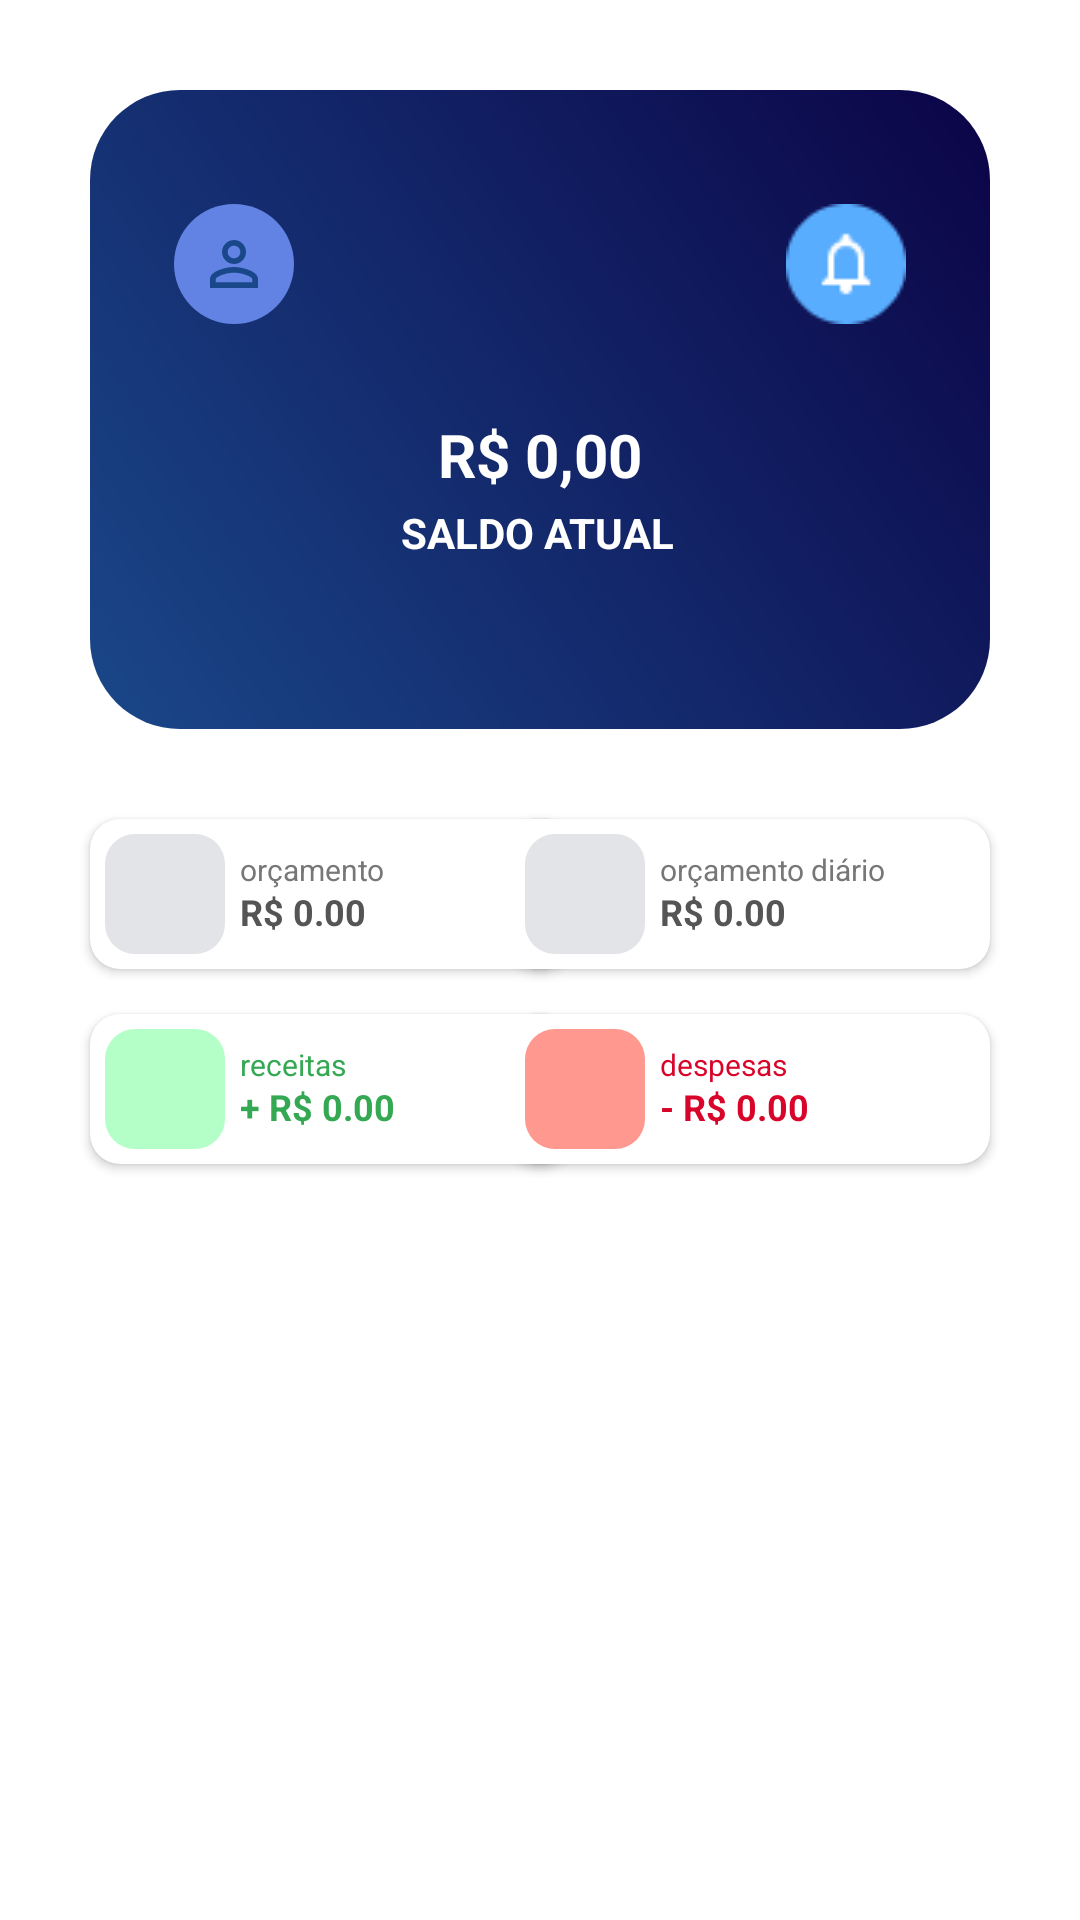

Android layout source for this screen:
<!-- AndroidManifest.xml: application theme Theme.Gaston -->
<!-- res/layout/fragment_home.xml -->
<?xml version="1.0" encoding="utf-8"?>
<LinearLayout xmlns:android="http://schemas.android.com/apk/res/android"
    xmlns:app="http://schemas.android.com/apk/res-auto"
    xmlns:tools="http://schemas.android.com/tools"
    android:layout_width="match_parent"
    android:layout_height="match_parent"
    android:background="#00FFFFFF"
    android:orientation="vertical"
    tools:context=".ui.fragment.HomeFragment">

    
    <androidx.constraintlayout.widget.ConstraintLayout
        android:layout_width="match_parent"
        android:layout_height="213dp"
        android:layout_marginLeft="30dp"
        android:layout_marginTop="30dp"
        android:layout_marginRight="30dp"
        android:background="@drawable/container_rectangle"
        android:padding="8dp">

        <View
            android:id="@+id/contentCirculo"
            android:layout_width="40dp"
            android:layout_height="40dp"
            android:layout_marginStart="20dp"
            android:layout_marginTop="30dp"
            android:background="@drawable/container_circle"
            app:layout_constraintStart_toStartOf="parent"
            app:layout_constraintTop_toTopOf="parent" />

        <ImageView
            android:layout_width="wrap_content"
            android:layout_height="wrap_content"
            android:contentDescription="iconeUser"
            android:src="@drawable/ic_usuario"
            app:layout_constraintBottom_toBottomOf="@id/contentCirculo"
            app:layout_constraintEnd_toEndOf="@id/contentCirculo"
            app:layout_constraintStart_toStartOf="@id/contentCirculo"
            app:layout_constraintTop_toTopOf="@id/contentCirculo" />

        <TextView
            android:id="@+id/textView10"
            android:layout_width="wrap_content"
            android:layout_height="wrap_content"
            android:layout_marginTop="128dp"
            android:layout_marginBottom="3dp"
            android:text="R$ 0,00"
            android:textColor="@color/white"
            android:textSize="20sp"
            android:textStyle="bold"
            app:layout_constraintBottom_toTopOf="@+id/textView9"
            app:layout_constraintEnd_toEndOf="parent"
            app:layout_constraintStart_toStartOf="parent"
            app:layout_constraintTop_toTopOf="parent" />

        <TextView
            android:id="@+id/textView9"
            android:layout_width="wrap_content"
            android:layout_height="wrap_content"
            android:layout_marginBottom="76dp"
            android:text="@string/txt_saldoAtual"
            android:textColor="@color/white"
            android:textSize="14sp"
            android:textStyle="bold"
            app:layout_constraintBottom_toBottomOf="parent"
            app:layout_constraintEnd_toEndOf="parent"
            app:layout_constraintHorizontal_bias="0.497"
            app:layout_constraintStart_toStartOf="parent"
            app:layout_constraintTop_toBottomOf="@+id/textView10" />

        <ImageButton
            android:id="@+id/btnnotificacoes"
            android:layout_width="wrap_content"
            android:layout_height="wrap_content"
            android:layout_marginTop="30dp"
            android:layout_marginEnd="20dp"
            android:background="#00FFFFFF"
            android:src="@drawable/bell"
            app:layout_constraintEnd_toEndOf="parent"
            app:layout_constraintTop_toTopOf="parent" />

    </androidx.constraintlayout.widget.ConstraintLayout>

    
    <androidx.constraintlayout.widget.ConstraintLayout
        android:id="@+id/resumoValues"
        android:layout_width="match_parent"
        android:layout_height="230dp">

        
        <androidx.cardview.widget.CardView
            android:id="@+id/cardOrcamento"
            android:layout_width="160dp"
            android:layout_height="50dp"
            android:layout_marginStart="30dp"
            android:layout_marginTop="30dp"
            android:layout_marginEnd="10dp"
            android:background="@drawable/square_rectangle"
            app:cardCornerRadius="10dp"
            app:layout_constraintStart_toStartOf="parent"
            app:layout_constraintTop_toTopOf="parent">

            <View
                android:id="@+id/squareltgray1"
                android:layout_width="40dp"
                android:layout_height="40dp"
                android:layout_gravity="center_vertical|start"
                android:layout_marginLeft="5dp"
                android:background="@drawable/square_ltgray">

            </View>

            <TextView
                android:id="@+id/textViewOrcamento"
                android:layout_width="wrap_content"
                android:layout_height="wrap_content"
                android:layout_gravity="clip_vertical"
                android:layout_marginStart="50dp"
                android:layout_marginTop="10dp"
                android:text="orçamento"
                android:textColor="@color/gray_text"
                android:textSize="10sp"
                android:textStyle="normal" />

            <TextView
                android:id="@+id/textViewTotalSaldo"
                android:layout_width="wrap_content"
                android:layout_height="wrap_content"
                android:layout_gravity="center_vertical|start"
                android:layout_marginStart="50dp"
                android:layout_marginTop="6dp"
                android:text="R$ 0.00"
                android:textColor="@color/gray_bold_text"
                android:textSize="12sp"
                android:textStyle="bold" />

        </androidx.cardview.widget.CardView>

        

        
        <androidx.cardview.widget.CardView
            android:id="@+id/cardOrcamentoDiario"
            android:layout_width="160dp"
            android:layout_height="50dp"
            android:layout_marginTop="30dp"
            android:layout_marginEnd="30dp"
            android:background="@drawable/square_rectangle"
            app:cardCornerRadius="10dp"
            app:layout_constraintEnd_toEndOf="parent"
            app:layout_constraintTop_toTopOf="parent">

            <View
                android:id="@+id/squareltgray2"
                android:layout_width="40dp"
                android:layout_height="40dp"
                android:layout_gravity="center_vertical|start"
                android:layout_marginLeft="5dp"
                android:background="@drawable/square_ltgray">

            </View>

            <TextView
                android:id="@+id/textViewOrcamentoDiario"
                android:layout_width="wrap_content"
                android:layout_height="wrap_content"
                android:layout_gravity="clip_vertical"
                android:layout_marginStart="50dp"
                android:layout_marginTop="10dp"
                android:text="orçamento diário"
                android:textColor="@color/gray_text"
                android:textSize="10sp"
                android:textStyle="normal" />

            <TextView
                android:id="@+id/textViewTotalSaldoDiario"
                android:layout_width="wrap_content"
                android:layout_height="wrap_content"
                android:layout_gravity="center_vertical|start"
                android:layout_marginStart="50dp"
                android:layout_marginTop="6dp"
                android:text="R$ 0.00"
                android:textColor="@color/gray_bold_text"
                android:textSize="12sp"
                android:textStyle="bold" />
        </androidx.cardview.widget.CardView>

        <androidx.cardview.widget.CardView
            android:id="@+id/cardReceitas"
            android:layout_width="160dp"
            android:layout_height="50dp"
            android:layout_marginStart="30dp"
            android:layout_marginTop="15dp"
            android:background="@drawable/square_rectangle"
            app:cardCornerRadius="10dp"
            app:layout_constraintStart_toStartOf="parent"
            app:layout_constraintTop_toBottomOf="@+id/cardOrcamentoDiario">

            <View
                android:id="@+id/squareGreen"
                android:layout_width="40dp"
                android:layout_height="40dp"
                android:layout_gravity="center_vertical|start"
                android:layout_marginLeft="5dp"
                android:background="@drawable/square_green">

            </View>

            <TextView
                android:id="@+id/TextReceitas"
                android:layout_width="wrap_content"
                android:layout_height="wrap_content"
                android:layout_gravity="clip_vertical"
                android:layout_marginStart="50dp"
                android:layout_marginTop="10dp"
                android:text="receitas"
                android:textColor="@color/green"
                android:textSize="10sp"
                android:textStyle="normal" />

            <TextView
                android:id="@+id/textViewTotalReceitas"
                android:layout_width="wrap_content"
                android:layout_height="wrap_content"
                android:layout_gravity="center_vertical|start"
                android:layout_marginStart="50dp"
                android:layout_marginTop="6dp"
                android:text="+ R$ 0.00"
                android:textColor="@color/green"
                android:textSize="12sp"
                android:textStyle="bold" />
        </androidx.cardview.widget.CardView>

        
        <androidx.cardview.widget.CardView
            android:id="@+id/cardDespesas"
            android:layout_width="160dp"
            android:layout_height="50dp"
            android:layout_marginStart="30dp"
            android:layout_marginTop="15dp"
            android:layout_marginEnd="30dp"
            android:background="@drawable/square_rectangle"
            app:cardCornerRadius="10dp"
            app:layout_constraintEnd_toEndOf="parent"
            app:layout_constraintTop_toBottomOf="@+id/cardOrcamentoDiario">

            <View
                android:id="@+id/squareRed"
                android:layout_width="40dp"
                android:layout_height="40dp"
                android:layout_gravity="center_vertical|start"
                android:layout_marginLeft="5dp"
                android:background="@drawable/square_red">

            </View>

            <TextView
                android:id="@+id/TextDespesas"
                android:layout_width="wrap_content"
                android:layout_height="wrap_content"
                android:layout_gravity="clip_vertical"
                android:layout_marginStart="50dp"
                android:layout_marginTop="10dp"
                android:text="despesas"
                android:textColor="@color/red"
                android:textSize="10sp"
                android:textStyle="normal" />

            <TextView
                android:id="@+id/textViewTotalDespesas"
                android:layout_width="wrap_content"
                android:layout_height="wrap_content"
                android:layout_gravity="center_vertical|start"
                android:layout_marginStart="50dp"
                android:layout_marginTop="6dp"
                android:text="- R$ 0.00"
                android:textColor="@color/red"
                android:textSize="12sp"
                android:textStyle="bold" />
        </androidx.cardview.widget.CardView>

    </androidx.constraintlayout.widget.ConstraintLayout>

</LinearLayout>
<!-- resources referenced by this layout -->
<resources>
  <color name="gray_bold_text">#555555 </color>
  <color name="gray_text">#777777</color>
  <color name="green">#34a853</color>
  <color name="red">#D90429</color>
  <color name="white">#FFFFFFFF</color>
  <!-- drawable bell: png bitmap (drawable, 6524 bytes) -->
  <!-- drawable container_circle (drawable) -->
  <?xml version="1.0" encoding="utf-8"?>
  <shape xmlns:android="http://schemas.android.com/apk/res/android"
      android:shape="oval">
      <solid android:color="@color/light_blue">
      </solid>
  </shape>
  <!-- drawable container_rectangle (drawable) -->
  <?xml version="1.0" encoding="utf-8"?>
  <shape xmlns:android="http://schemas.android.com/apk/res/android"
      android:shape="rectangle">
      <solid android:color="@color/dark_blue">
      </solid>
      <corners android:radius="30dp" />
      <gradient
          android:startColor="@color/dark_blue"
          android:endColor="#0b0447"
          android:angle="45" />
  </shape>
  <!-- drawable ic_usuario (drawable) -->
  <vector xmlns:android="http://schemas.android.com/apk/res/android" android:height="24dp" android:tint="#1A4789" android:viewportHeight="24" android:viewportWidth="24" android:width="24dp">
        
      <path android:fillColor="@android:color/white" android:pathData="M12,5.9c1.16,0 2.1,0.94 2.1,2.1s-0.94,2.1 -2.1,2.1S9.9,9.16 9.9,8s0.94,-2.1 2.1,-2.1m0,9c2.97,0 6.1,1.46 6.1,2.1v1.1L5.9,18.1L5.9,17c0,-0.64 3.13,-2.1 6.1,-2.1M12,4C9.79,4 8,5.79 8,8s1.79,4 4,4 4,-1.79 4,-4 -1.79,-4 -4,-4zM12,13c-2.67,0 -8,1.34 -8,4v3h16v-3c0,-2.66 -5.33,-4 -8,-4z"/>
      
  </vector>
  <!-- drawable square_green (drawable) -->
  <?xml version="1.0" encoding="utf-8"?>
  <shape xmlns:android="http://schemas.android.com/apk/res/android"
      android:shape="rectangle">
          <solid android:color="@color/light_green">
      </solid>
      <corners android:radius="10dp" />
  </shape>
  <!-- drawable square_ltgray (drawable) -->
  <?xml version="1.0" encoding="utf-8"?>
  <shape xmlns:android="http://schemas.android.com/apk/res/android"
      android:shape="rectangle">
          <solid android:color="@color/light_grey">
      </solid>
      <corners android:radius="10dp" />
  </shape>
  <!-- drawable square_rectangle (drawable) -->
  <?xml version="1.0" encoding="utf-8"?>
  <shape xmlns:android="http://schemas.android.com/apk/res/android"
      android:shape="rectangle">
          <solid android:color="@color/white">
      </solid>
      <corners android:radius="10dp" />
      <stroke
          android:width="2dp"
          android:color="#E9E9E9" />
  </shape>
  <!-- drawable square_red (drawable) -->
  <?xml version="1.0" encoding="utf-8"?>
  <shape xmlns:android="http://schemas.android.com/apk/res/android"
      android:shape="rectangle">
          <solid android:color="@color/light_red">
      </solid>
      <corners android:radius="10dp" />
  </shape>
  <string name="txt_saldoAtual">SALDO ATUAL</string>
  <style name="Theme.Gaston" parent="Theme.MaterialComponents.DayNight.NoActionBar">
          <item name="colorPrimary">@color/dark_blue</item>
      </style>
  <color name="light_blue">#6383e4</color>
  <color name="dark_blue">#1a4789</color>
  <color name="light_green">#b4ffc8</color>
  <color name="light_grey">#e3e4e7</color>
  <color name="light_red">#ff9990</color>
</resources>
